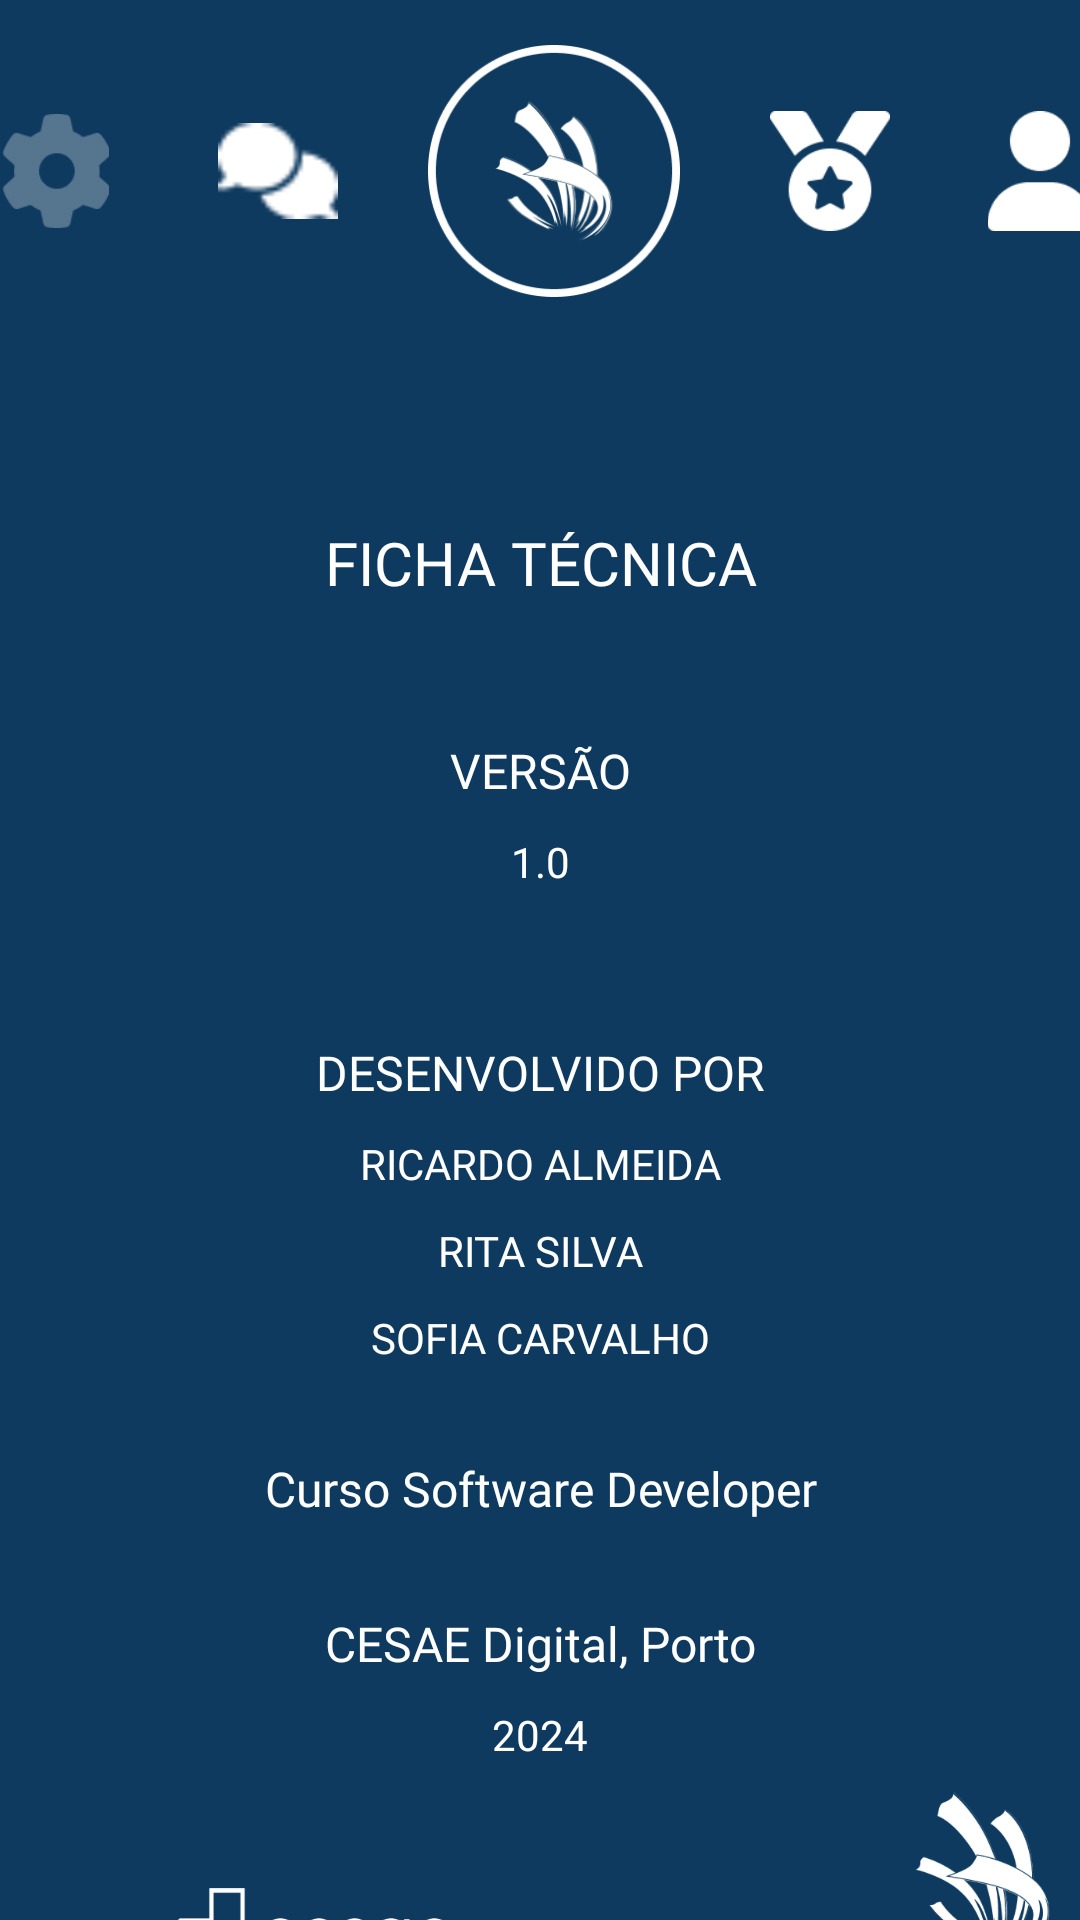

Write the Android layout XML for this screen, with the resource values it uses.
<!-- AndroidManifest.xml: application theme Theme.Worldskillsproject -->
<!-- res/layout/activity_settings.xml -->
<?xml version="1.0" encoding="utf-8"?>
<LinearLayout xmlns:android="http://schemas.android.com/apk/res/android"
    xmlns:app="http://schemas.android.com/apk/res-auto"
    xmlns:tools="http://schemas.android.com/tools"
    android:layout_width="match_parent"
    android:layout_height="match_parent"
    android:background="@color/background"
    android:orientation="vertical"
    tools:context=".views.SettingsActivity">

    <LinearLayout
        android:layout_width="match_parent"
        android:layout_height="wrap_content"
        android:gravity="center"
        android:orientation="horizontal">

        <ImageView
            android:id="@+id/button_settings"
            android:layout_width="49dp"
            android:layout_height="38dp"
            android:layout_gravity="center"
            android:layout_margin="15dp"
            android:layout_marginTop="28dp"
            android:background="@color/background"
            android:gravity="center"
            android:src="@drawable/icon_settings_faded" />

        <ImageView
            android:id="@+id/button_messages"
            android:layout_width="40dp"
            android:layout_height="40dp"
            android:layout_gravity="center"
            android:layout_margin="15dp"
            android:layout_marginTop="28dp"
            android:background="@color/background"
            android:gravity="center"
            android:src="@drawable/icon_chat_white" />

        <ImageView
            android:id="@+id/button_menu_geral"
            android:layout_width="84dp"
            android:layout_height="84dp"
            android:layout_gravity="center"
            android:layout_margin="15dp"
            android:layout_marginTop="28dp"
            android:background="@color/background"
            android:gravity="center"
            android:src="@drawable/icon_buttton_menugeral" />

        <ImageView
            android:id="@+id/button_badges"
            android:layout_width="40dp"
            android:layout_height="40dp"
            android:layout_gravity="center"
            android:layout_margin="15dp"
            android:layout_marginTop="28dp"
            android:background="@color/background"
            android:gravity="center"
            android:src="@drawable/icon_badges_white" />

        <ImageView
            android:id="@+id/button_login_perfil"
            android:layout_width="40dp"
            android:layout_height="40dp"
            android:layout_gravity="center"
            android:layout_margin="15dp"
            android:layout_marginTop="28dp"
            android:background="@color/background"
            android:gravity="center"
            android:src="@drawable/icon_user_white" />

    </LinearLayout>


    <LinearLayout
        android:layout_width="match_parent"
        android:layout_height="wrap_content"
        android:layout_gravity="center"
        android:gravity="center"
        android:layout_marginTop="60dp"
        android:orientation="vertical">


        <TextView
            android:layout_width="match_parent"
            android:layout_height="wrap_content"
            android:text="FICHA TÉCNICA"
            android:textSize="20dp"
            android:fontFamily="@font/susan_bold"
            android:gravity="center"
            android:textColor="@color/white"/>

    </LinearLayout>

    <LinearLayout
        android:layout_width="match_parent"
        android:layout_height="wrap_content"
        android:layout_gravity="center"
        android:gravity="center"
        android:layout_marginTop="40dp"
        android:orientation="vertical">


        <TextView
            android:layout_width="match_parent"
            android:layout_height="wrap_content"
            android:text="VERSÃO"
            android:layout_margin="5dp"
            android:textSize="16dp"
            android:fontFamily="@font/susan_bold"
            android:gravity="center"
            android:textColor="@color/white"/>
        <TextView
            android:layout_width="match_parent"
            android:layout_height="wrap_content"
            android:textColor="@color/white"
            android:layout_margin="5dp"
            android:fontFamily="@font/susan_bold"
            android:text="1.0"
            android:gravity="center"/>

    </LinearLayout>

    <LinearLayout
        android:layout_width="match_parent"
        android:layout_height="wrap_content"
        android:layout_gravity="center"
        android:gravity="center"
        android:layout_marginTop="40dp"
        android:orientation="vertical">


        <TextView
            android:layout_width="match_parent"
            android:layout_height="wrap_content"
            android:text="DESENVOLVIDO POR"
            android:textSize="16dp"
            android:fontFamily="@font/susan_bold"
            android:layout_margin="5dp"
            android:gravity="center"
            android:textColor="@color/white"/>
        <TextView
            android:layout_width="match_parent"
            android:layout_height="wrap_content"
            android:layout_margin="5dp"
            android:textColor="@color/white"
            android:fontFamily="@font/susan"
            android:text="RICARDO ALMEIDA"
            android:gravity="center"/>
        <TextView
            android:layout_width="match_parent"
            android:layout_height="wrap_content"
            android:layout_margin="5dp"
            android:textColor="@color/white"
            android:fontFamily="@font/susan"
            android:text="RITA SILVA"
            android:gravity="center"/>
        <TextView
            android:layout_width="match_parent"
            android:layout_height="wrap_content"
            android:layout_margin="5dp"
            android:textColor="@color/white"
            android:fontFamily="@font/susan"
            android:text="SOFIA CARVALHO"
            android:gravity="center"/>

    </LinearLayout>

    <LinearLayout
        android:layout_width="match_parent"
        android:layout_height="wrap_content"
        android:layout_gravity="center"
        android:gravity="center"
        android:layout_marginTop="20dp"
        android:orientation="vertical">


        <TextView
            android:layout_width="match_parent"
            android:layout_height="wrap_content"
            android:text="Curso Software Developer"
            android:textSize="16dp"
            android:fontFamily="@font/susan_bold"
            android:layout_margin="5dp"
            android:gravity="center"
            android:textColor="@color/white"/>
    </LinearLayout>

    <LinearLayout
        android:layout_width="match_parent"
        android:layout_height="wrap_content"
        android:layout_gravity="center"
        android:gravity="center"
        android:layout_marginTop="20dp"
        android:orientation="vertical">


        <TextView
            android:layout_width="match_parent"
            android:layout_height="wrap_content"
            android:text="CESAE Digital, Porto"
            android:textSize="16dp"
            android:fontFamily="@font/susan_bold"
            android:layout_margin="5dp"
            android:gravity="center"
            android:textColor="@color/white"/>
        <TextView
            android:layout_width="match_parent"
            android:layout_height="wrap_content"
            android:layout_margin="5dp"
            android:textColor="@color/white"
            android:fontFamily="@font/susan_bold"
            android:text="2024"
            android:gravity="center"/>
    </LinearLayout>

    <LinearLayout
        android:layout_width="match_parent"
        android:layout_height="wrap_content"
        android:orientation="horizontal">

        <ImageView
            android:layout_width="100dp"
            android:layout_height="100dp"
            android:layout_marginTop="10dp"
            android:layout_marginLeft="50dp"
            android:src="@drawable/logo_cesae_digital"/>

        <ImageView
            android:layout_width="100dp"
            android:layout_height="100dp"
            android:layout_marginRight="20dp"
            android:layout_marginLeft="100dp"
            android:src="@drawable/logo_worldskills_white"
            />
    </LinearLayout>
</LinearLayout>
<!-- resources referenced by this layout -->
<resources>
  <color name="background">#0E3A5F</color>
  <color name="white">#FFFFFFFF</color>
  <!-- drawable icon_badges_white: png bitmap (drawable, 1825 bytes) -->
  <!-- drawable icon_buttton_menugeral: png bitmap (drawable, 23457 bytes) -->
  <!-- drawable icon_chat_white: png bitmap (drawable, 507 bytes) -->
  <!-- drawable icon_settings_faded: png bitmap (drawable, 1711 bytes) -->
  <!-- drawable icon_user_white: png bitmap (drawable, 1156 bytes) -->
  <!-- drawable logo_cesae_digital: png bitmap (drawable, 11478 bytes) -->
  <!-- drawable logo_worldskills_white: png bitmap (drawable, 48512 bytes) -->
  <style name="Theme.Worldskillsproject" parent="Base.Theme.Worldskillsproject" />
  <style name="Base.Theme.Worldskillsproject" parent="Theme.Material3.DayNight.NoActionBar">
          
          
      </style>
</resources>
